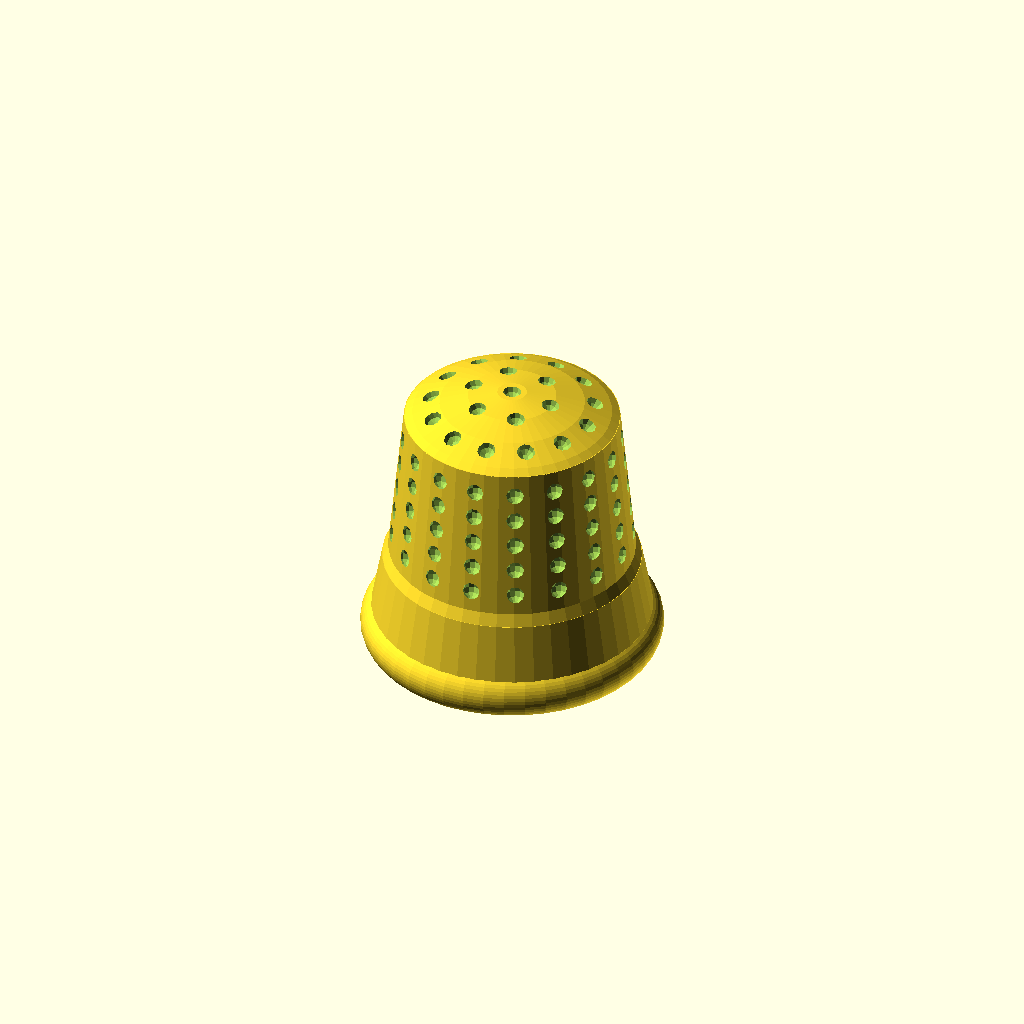
Cell 1: the model at its default parameters.
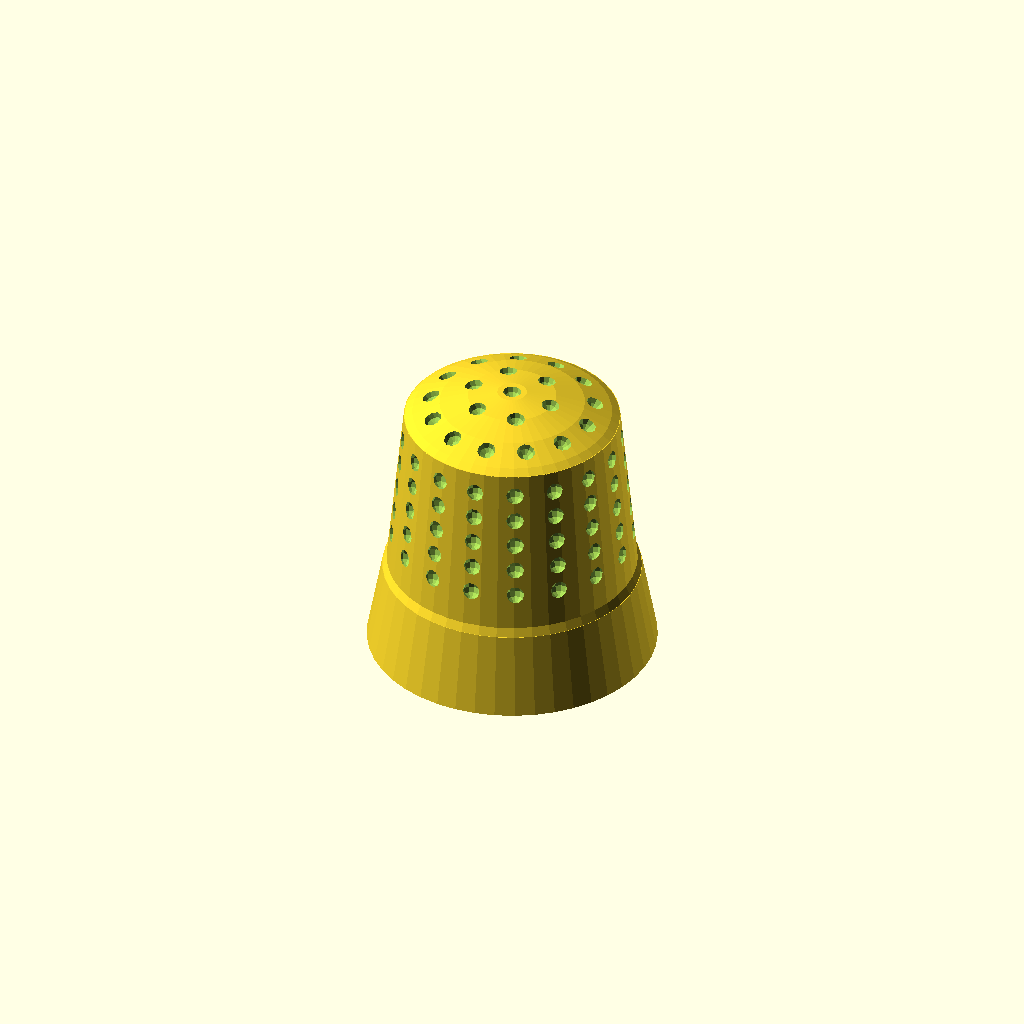
Cell 2 — TorusBas set to "false", the other parameters unchanged.
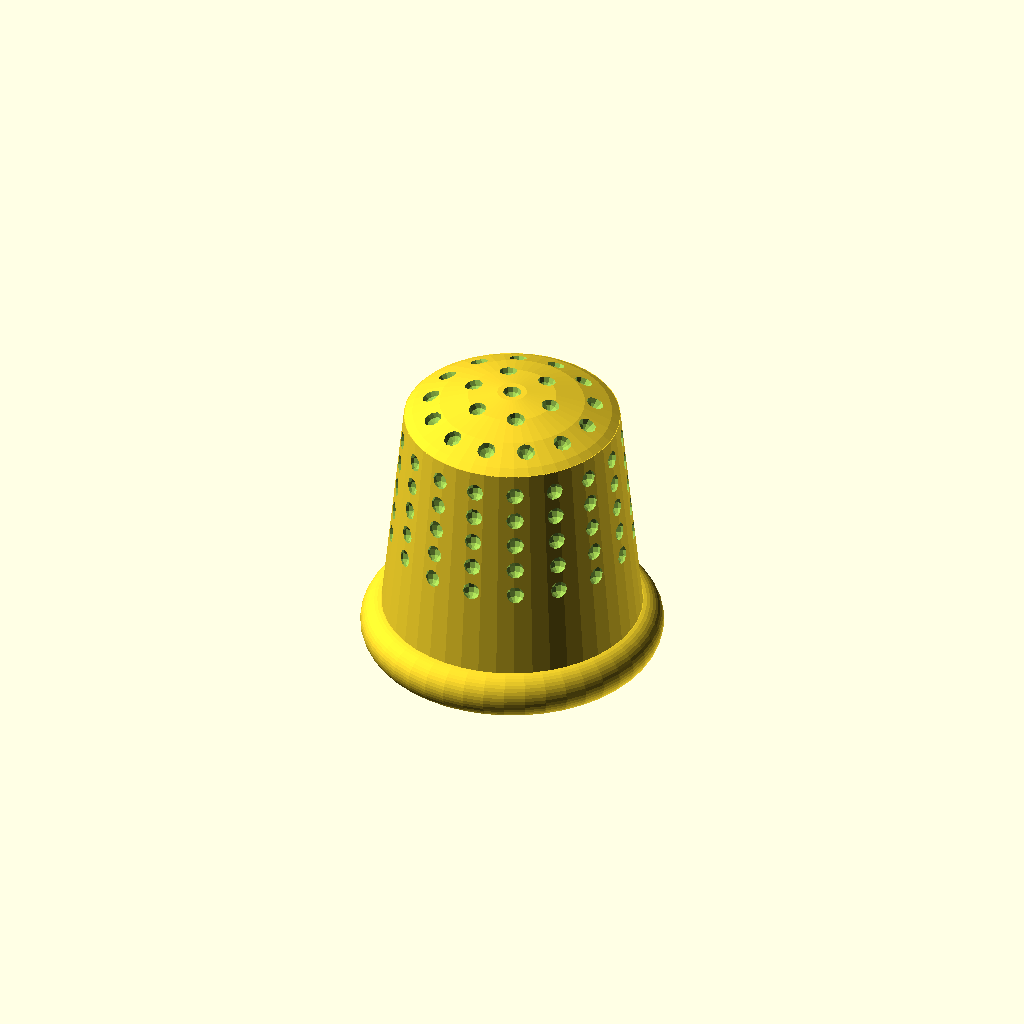
Cell 3: RenfortBase = "false" (everything else at default).
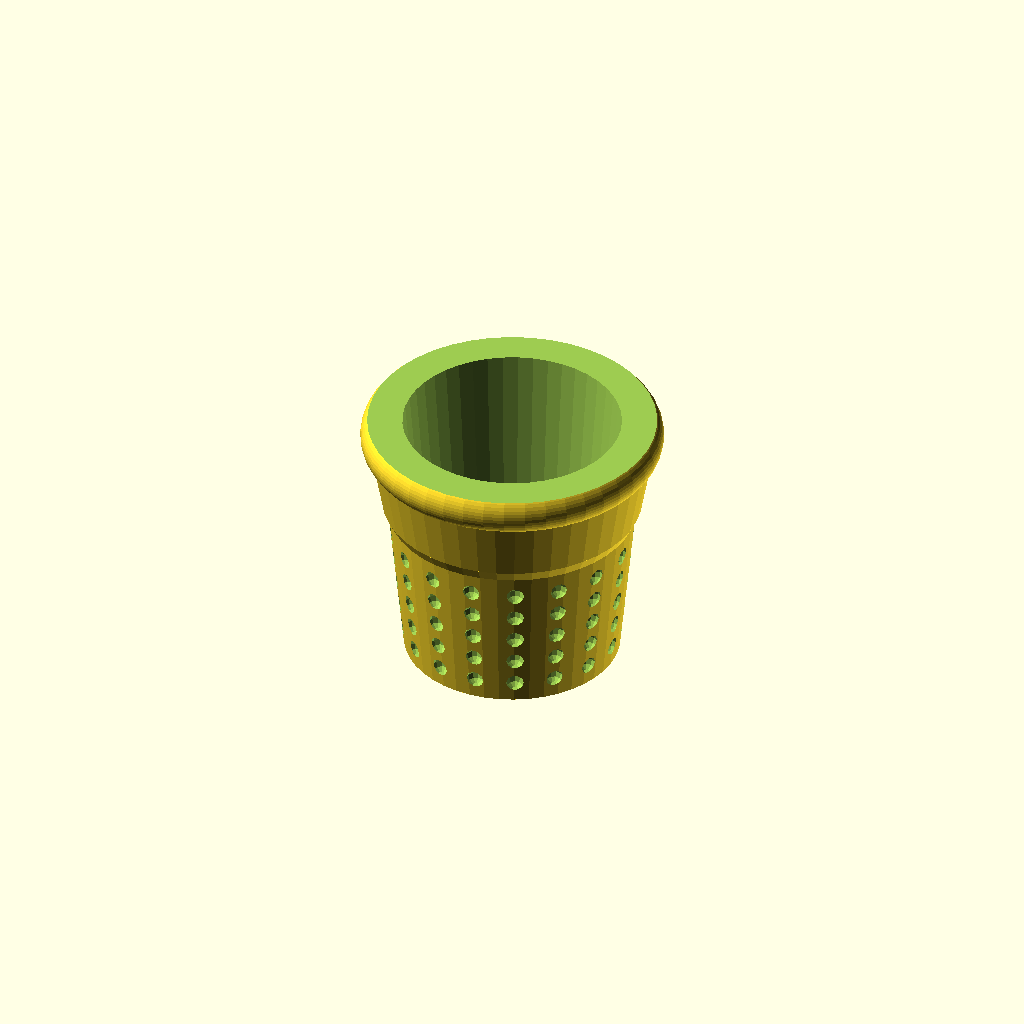
Cell 4: SphereTop = "false" (everything else at default).
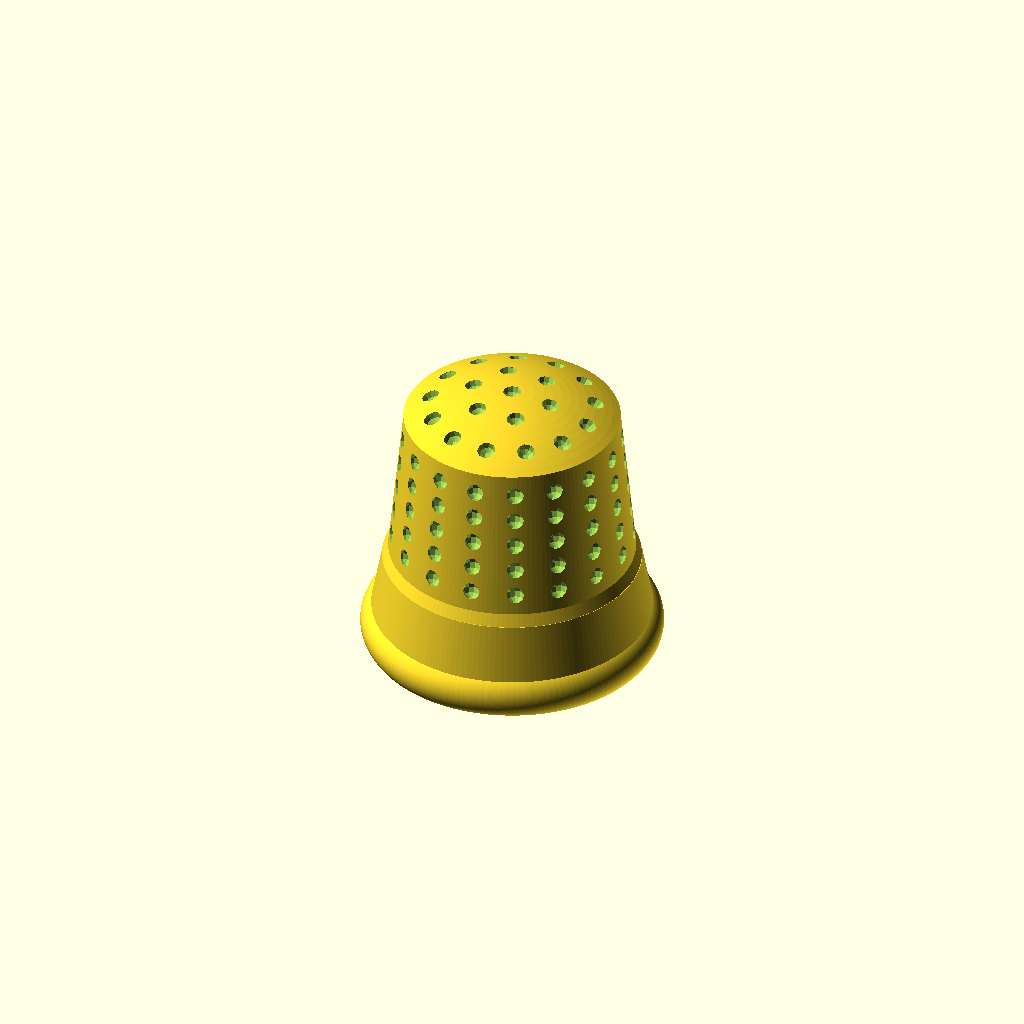
Cell 5: the same model with Resolution = 150.
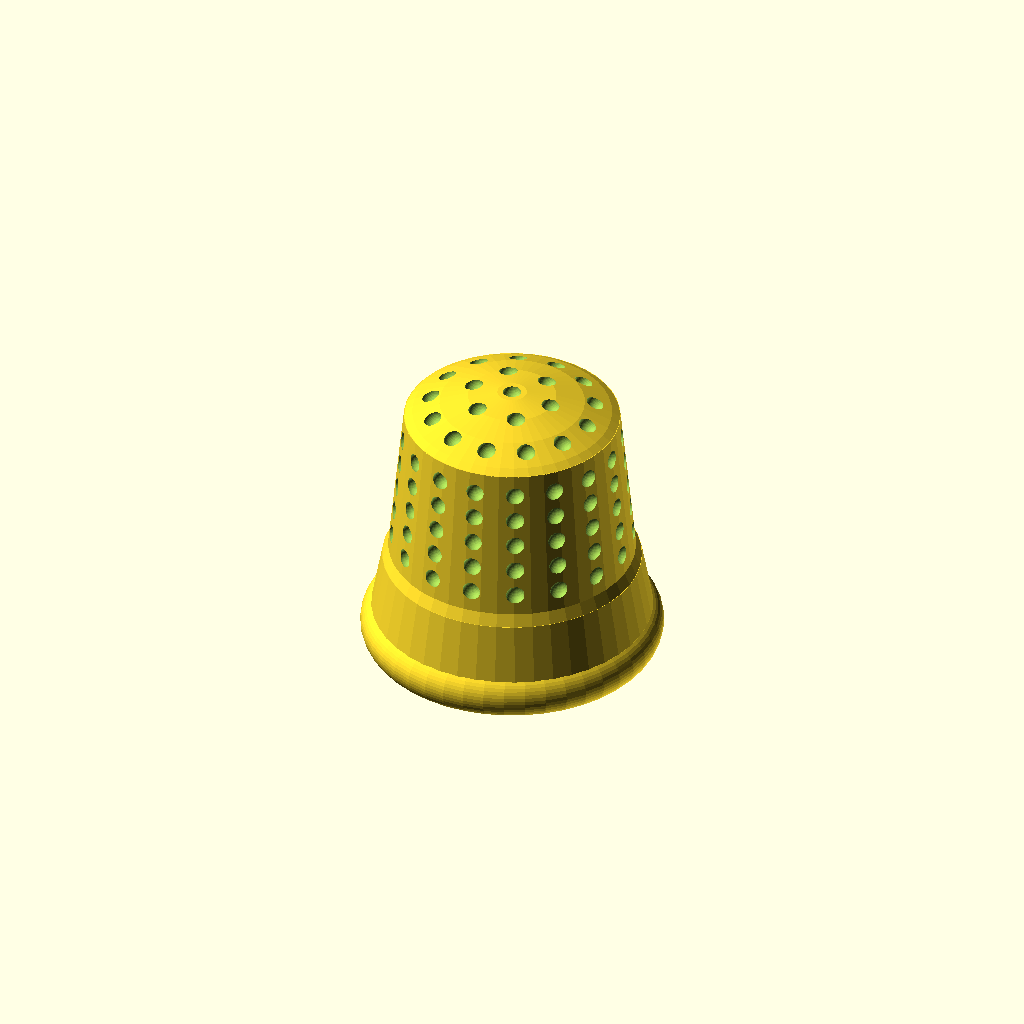
Cell 6 — RexolutionHolle set to 40, the other parameters unchanged.
One fixed orthographic camera (rotation 55°, 0°, 25°; colour scheme Cornfield) for every cell.
OpenSCAD source file inputs/thingiverse/files/thing-612664/Parametric-Thimble-V0.9-Rudy-Ruffel.scad:
// ************* Credits part *************
//            "Parametric Thimble" 
// Programmed by Rudy RUFFEL - Decembre 2014
// Optimized for Customizer makerbot
//
//********************** License ******************
//**        "Parametric Thimble" by rr2s         **
//**  is licensed under the Creative Commons     **
//** - Attribution - Non-Commercial license.     **
//*************************************************
//
// ************* Declaration part *************
/* [Global] */

/* [Dimension] */
// (Measure the diameter of your finger at your fingernail. Your finger is not cylindrical take the largest measurement.) 
DiameterFinger = 18;
// (Note the wall thickness Must be supperior to diameter of the holes. If not you will have a sieve.)
ThicknessWall = 2;
// (Height of your Thimble)
HeightThimble = 20;

/* [Holes] */
// (Diameter holes.Warning not to put a number too small because the calculation is too long. Or the number of elements is too large and openscad bug.)
DimaeterHoles = 1.5;
//(Spacing Distance vertical holes for the top sphere. This parameters are for position the holes. Depending on your settings you will have to change.)
DHT		= 0.8;
//(Spacing Distance Circular holes Top sphere.This parameters are for position the holes. Depending on your settings you will have to change.)
HCD		= 2;
//(Spacing Distance Circular holes  for cylinder.This parameters are for position the holes. Depending on your settings you will have to change.)
HCDL	= 1.8;  	
//(Distance Holes Vertical for cylinder.This parameters are for position the holes. Depending on your settings you will have to change.)
HVD		= 0.8;  	

/* [Settings] */
// (Diameter of the torus. (bead to the base))
DiameterTorus = 4;
// (Would you like a torus at the base)
TorusBas = "true";//[true,false]
// (Would you like a reinforcement at the base)
RenfortBase = "true";//[true,false]
//// (Would you like a vase or pot. If yes = false.)
SphereTop = "true"; //[true,false]
// (Resolution of the cylinder, the dome top and torus. Warning not to put a number too big because the calculation is too long or openscad bug.)
Resolution = 45;// [20:150]
// (Resolution of the holes.Warning not to put a number too big because the calculation is too long or openscad bug.)
RexolutionHolle = 10;// [5:40]

/* [Hidden] */
// ************* private variable *************
	TH					= ThicknessWall;
	H					= HeightThimble;
	R					= Resolution;
	RH					= RexolutionHolle;
	RT					= DiameterTorus/2; // radius Torus
	RD  				= DiameterFinger/2; // radius Finger
	RDH					= RD-(RD*20/100);
// With Thickness
	RDTH				= RD+TH;    // radius finger + ThicknessWall
	RDHTH				= RDTH-(RDTH*20/100); // 20% less than the radius of the finger with TH
	HTH					= H+TH; // Height + TH
// Holes
	RCH 				= DimaeterHoles/2;  // Radius Cut Holes
	ZZ 					= RDHTH-RDTH;// For tangent
	TC 					= -90-atan(H/ZZ);// calculation tangente cylinder

  // Holes sphere Top
		NombreHoleRadiusTop  = round (RDHTH/(RCH*2+DHT));
		AngleHoleSphereTop = 45/NombreHoleRadiusTop;
 // Holes sphere Around
		nbTrouPerimetre = round(((RDTH-RCH*2.5)*2)*3.14/(RCH*2+HCDL));
		AngleDeRotTrouPerimetre = 360/nbTrouPerimetre;
		nbTrouVertical = (HTH/2)/(RCH*2+HVD)-0.5;
		DVX = ((RDTH-RDHTH)/2)/nbTrouVertical;


// ************* execution part *************
if (SphereTop   == "true"){ End();}
else{ rotate([180,0,0]) End();}


// ************* Fonction construction *************
module End(){
	difference(){
		Base();
		CutFinger();
		CutGround();
	}
}
module Base(){
	union(){
		CutHolleAround();
		if (SphereTop   == "true"){ FullSphereTop();}
		if (RenfortBase == "true"){ BourletBas();}
		if (TorusBas    == "true"){ BaseTorus();}
	}
}

module CutHolleAround(){
	difference(){
		BaseCylinder();
		HoleAround();
	}

}

// ************* Part base and Torus *************
module BaseCylinder(){
		cylinder(h=HTH	,r1=RDTH ,r2=RDHTH ,center=true,$fn = R);
}
module BaseTorus(){
	translate([0, 0,-HTH/2+RT*0.94]) 
	rotate_extrude(convexity = 10, $fn = R)
	translate([RDTH+-RT/3, 0,0])
	circle(r = RT, $fn = R);
}
module BourletBas(){
	if (TorusBas == "true"){
		translate([0,0,-HTH/3+RT/2]) cylinder(h=HTH/3,r1=RDTH+RT/2.2,r2=RDHTH*1.2 ,center=true,$fn = R);
		translate([0,0,-HTH/3+RT/2+(HTH/1.5)-HTH/2.09]) cylinder(h=HTH/20,r1=RDHTH*1.2,r2=RDHTH*1.142,center=true,$fn = R);
	}else{
		translate([0,0,-HTH/3]) cylinder(h=HTH/3,r1=RDTH+RT/2.2,r2=RDHTH*1.2 ,center=true,$fn = R);
		translate([0,0,-HTH/3+(HTH/1.5)-HTH/2.09]) cylinder(h=HTH/20,r1=RDHTH*1.2,r2=RDHTH*1.142,center=true,$fn = R);

	}
}

// ************* Part Cut *************
module CutGround(){
	translate([0 , 0, -HTH/2]) cube(size = [RD*3,RD*3,1], center = true);
}
module CutFinger(){
translate([0 , 0, -1]) cylinder(H+1,RD,RDH,center=true,$fn = R);
}

// ************* Part sphere top and holes sphere top *************
module FullSphereTop(){
	difference(){
	translate([0 , 0, HTH	/2+-RDHTH*1.735]) SphereTop();
	translate([0 , 0,-HTH	*2/2+HTH/2])  cube(size = [RDHTH*6,RDHTH*6,HTH	*2], center = true);
	}
}
module SphereTop(){
	difference(){
		sphere(r =RDHTH*2.004,$fn = R);
		translate([0,0,RDHTH*2])  sphere(r =RCH ,$fn = RH);
		for ( i = [1 : NombreHoleRadiusTop] ){
			for ( j = [0 : (round (((RCH*HCD*i)*2*3.14)/(RCH*2)))-1] ){
				rotate([0,AngleHoleSphereTop*i,j*360/round (((RCH*HCD*i)*2*3.14)/(RCH*2))])
 				translate([0,0,RDHTH*2])  
				sphere(r =RCH ,$fn = RH);		
			}
		}
	}
}

// ************* Part Cut Hole Cylinder *************
module HoleAround(){
	for ( i = [0 : nbTrouVertical] ){
			for ( j = [1 : nbTrouPerimetre] ){
				rotate([0,TC,AngleDeRotTrouPerimetre*j])
				translate([RDTH+ZZ*0.55,0,((RCH*2+HVD)*i)-1]) 
				sphere(r =RCH,$fn = RH);
			}
	}
}
Customizer parameters (derived from the source; name, type, default, range or options):
DiameterFinger: number, default 18
ThicknessWall: number, default 2
HeightThimble: number, default 20
DimaeterHoles: number, default 1.5
DHT: number, default 0.8
HCD: number, default 2
HCDL: number, default 1.8
HVD: number, default 0.8
DiameterTorus: number, default 4
TorusBas: string, default "true", options "true", "false"
RenfortBase: string, default "true", options "true", "false"
SphereTop: string, default "true", options "true", "false"
Resolution: number, default 45, range 20 to 150
RexolutionHolle: number, default 10, range 5 to 40
